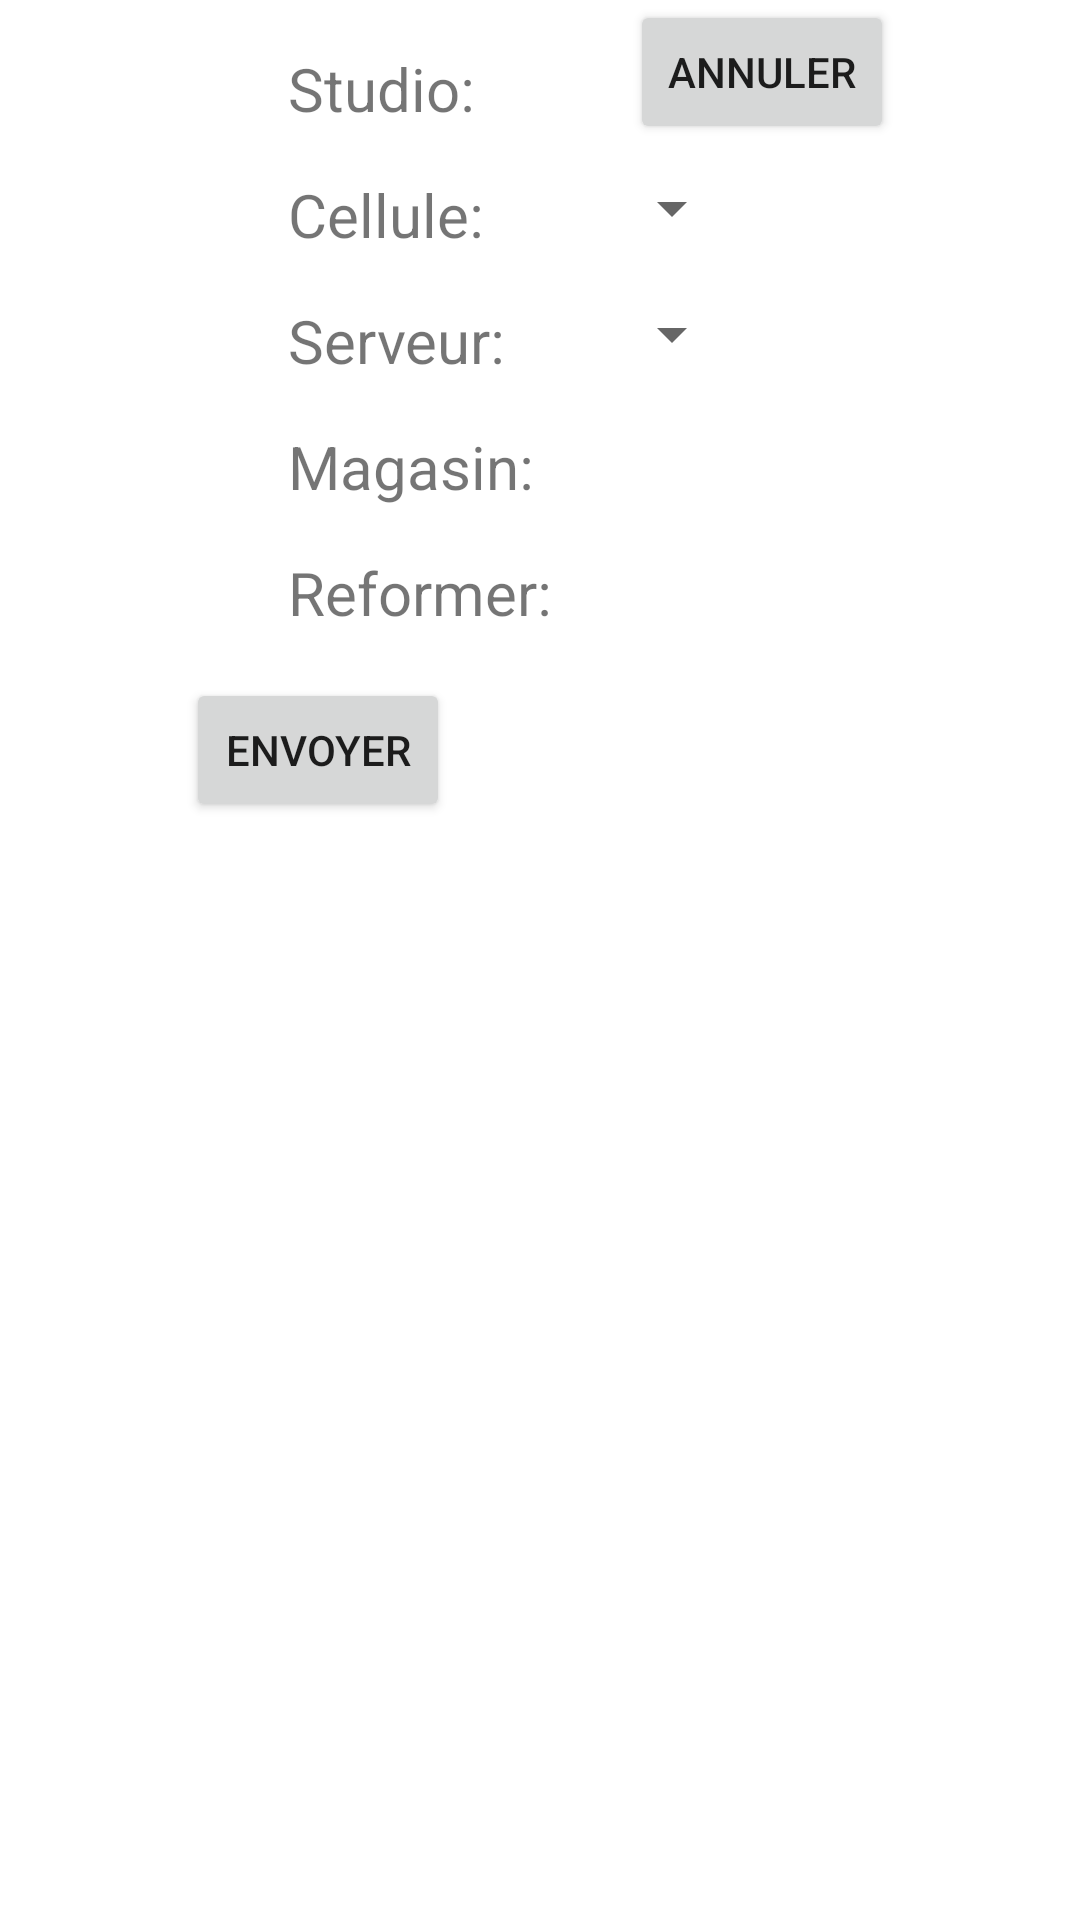

Android layout source for this screen:
<!-- AndroidManifest.xml: application theme Theme.RadioMonastir -->
<!-- res/layout/activity_envoyer.xml -->
<?xml version="1.0" encoding="utf-8"?>
<androidx.constraintlayout.widget.ConstraintLayout xmlns:android="http://schemas.android.com/apk/res/android"
    xmlns:app="http://schemas.android.com/apk/res-auto"
    xmlns:tools="http://schemas.android.com/tools"
    android:layout_width="match_parent"
    android:layout_height="wrap_content">

    <TextView
        android:id="@+id/textView25"
        android:layout_width="wrap_content"
        android:layout_height="wrap_content"
        android:layout_marginStart="96dp"
        android:layout_marginLeft="96dp"
        android:layout_marginTop="16dp"
        android:text="Studio:"
        android:textSize="20sp"
        app:layout_constraintBottom_toTopOf="@+id/textView26"
        app:layout_constraintStart_toStartOf="parent"
        app:layout_constraintTop_toTopOf="parent" />

    <Spinner
        android:id="@+id/spinner"
        android:layout_width="93dp"
        android:layout_height="26dp"
        android:layout_marginTop="16dp"
        android:layout_marginEnd="112dp"
        android:layout_marginRight="112dp"
        app:layout_constraintBottom_toTopOf="@+id/spinner4"
        app:layout_constraintEnd_toEndOf="parent"
        app:layout_constraintTop_toTopOf="parent" />

    <TextView
        android:id="@+id/textView26"
        android:layout_width="wrap_content"
        android:layout_height="wrap_content"
        android:layout_marginStart="96dp"
        android:layout_marginLeft="96dp"
        android:layout_marginTop="15dp"
        android:text="Cellule:"
        android:textSize="20dp"
        app:layout_constraintBottom_toTopOf="@+id/textView27"
        app:layout_constraintStart_toStartOf="parent"
        app:layout_constraintTop_toBottomOf="@+id/textView25" />

    <Spinner
        android:id="@+id/spinner3"
        android:layout_width="92dp"
        android:layout_height="27dp"
        android:layout_marginTop="16dp"
        android:layout_marginEnd="112dp"
        android:layout_marginRight="112dp"
        app:layout_constraintEnd_toEndOf="parent"
        app:layout_constraintTop_toBottomOf="@+id/spinner4" />

    <TextView
        android:id="@+id/textView27"
        android:layout_width="wrap_content"
        android:layout_height="wrap_content"
        android:layout_marginStart="96dp"
        android:layout_marginLeft="96dp"
        android:layout_marginTop="15dp"
        android:text="Serveur:"
        android:textSize="20dp"
        app:layout_constraintBottom_toTopOf="@+id/textView29"
        app:layout_constraintStart_toStartOf="parent"
        app:layout_constraintTop_toBottomOf="@+id/textView26" />

    <Spinner
        android:id="@+id/spinner4"
        android:layout_width="92dp"
        android:layout_height="25dp"
        android:layout_marginTop="15dp"
        android:layout_marginEnd="112dp"
        android:layout_marginRight="112dp"
        app:layout_constraintBottom_toTopOf="@+id/spinner3"
        app:layout_constraintEnd_toEndOf="parent"
        app:layout_constraintTop_toBottomOf="@+id/spinner" />

    <TextView
        android:id="@+id/textView29"
        android:layout_width="wrap_content"
        android:layout_height="wrap_content"
        android:layout_marginStart="96dp"
        android:layout_marginLeft="96dp"
        android:layout_marginTop="15dp"
        android:text="Magasin:"
        android:textSize="20dp"
        app:layout_constraintBottom_toTopOf="@+id/textView30"
        app:layout_constraintStart_toStartOf="parent"
        app:layout_constraintTop_toBottomOf="@+id/textView27" />

    <CheckBox
        android:id="@+id/checkBox"
        android:layout_width="36dp"
        android:layout_height="29dp"
        android:layout_marginStart="28dp"
        android:layout_marginLeft="28dp"
        android:layout_marginTop="16dp"
        android:layout_marginEnd="169dp"
        android:layout_marginRight="169dp"
        app:layout_constraintEnd_toEndOf="parent"
        app:layout_constraintStart_toEndOf="@+id/textView29"
        app:layout_constraintTop_toBottomOf="@+id/spinner3" />

    <TextView
        android:id="@+id/textView30"
        android:layout_width="wrap_content"
        android:layout_height="wrap_content"
        android:layout_marginStart="96dp"
        android:layout_marginLeft="96dp"
        android:layout_marginTop="15dp"
        android:layout_marginBottom="15dp"
        android:text="Reformer:"
        android:textSize="20dp"
        app:layout_constraintBottom_toTopOf="@+id/button3"
        app:layout_constraintStart_toStartOf="parent"
        app:layout_constraintTop_toBottomOf="@+id/textView29" />

    <CheckBox
        android:id="@+id/checkBox2"
        android:layout_width="36dp"
        android:layout_height="29dp"
        android:layout_marginStart="22dp"
        android:layout_marginLeft="22dp"
        android:layout_marginTop="14dp"
        android:layout_marginEnd="169dp"
        android:layout_marginRight="169dp"
        app:layout_constraintEnd_toEndOf="parent"
        app:layout_constraintStart_toEndOf="@+id/textView30"
        app:layout_constraintTop_toBottomOf="@+id/checkBox" />

    <Button
        android:id="@+id/button3"
        android:layout_width="wrap_content"
        android:layout_height="wrap_content"
        android:layout_marginStart="75dp"
        android:layout_marginLeft="75dp"
        android:layout_marginTop="15dp"
        android:layout_marginEnd="30dp"
        android:layout_marginRight="30dp"
        android:text="ENVOYER"
        app:layout_constraintEnd_toStartOf="@+id/button7"
        app:layout_constraintStart_toStartOf="parent"
        app:layout_constraintTop_toBottomOf="@+id/textView30" />

    <Button
        android:id="@+id/button7"
        android:layout_width="wrap_content"
        android:layout_height="wrap_content"
        android:layout_marginStart="30dp"
        android:layout_marginLeft="30dp"
        android:layout_marginEnd="75dp"
        android:layout_marginRight="75dp"
        android:text="ANNULER"
        app:layout_constraintEnd_toEndOf="parent"
        app:layout_constraintStart_toEndOf="@+id/button3"
        tools:layout_editor_absoluteY="226dp" />

</androidx.constraintlayout.widget.ConstraintLayout>
<!-- resources referenced by this layout -->
<resources>
  <style name="Theme.RadioMonastir" parent="Theme.MaterialComponents.DayNight.DarkActionBar">
          
          <item name="colorPrimary">@color/purple_500</item>
          <item name="colorPrimaryVariant">@color/purple_700</item>
          <item name="colorOnPrimary">@color/white</item>
          
          <item name="colorSecondary">@color/teal_200</item>
          <item name="colorSecondaryVariant">@color/teal_700</item>
          <item name="colorOnSecondary">@color/black</item>
          
          <item name="android:statusBarColor" tools:targetApi="l">?attr/colorPrimaryVariant</item>
          
      </style>
  <color name="purple_500">#FF6200EE</color>
  <color name="purple_700">#FF3700B3</color>
  <color name="white">#FFFFFFFF</color>
  <color name="teal_200">#FF03DAC5</color>
  <color name="teal_700">#FF018786</color>
  <color name="black">#FF000000</color>
</resources>
